Run: headless pygame with SDL's dummy video driver; simulated clock (each Clock.tick advances the game by its frame time, no real sleeping); random seed 0; keys injected as events and as key.get_pressed() state; no mouse input.
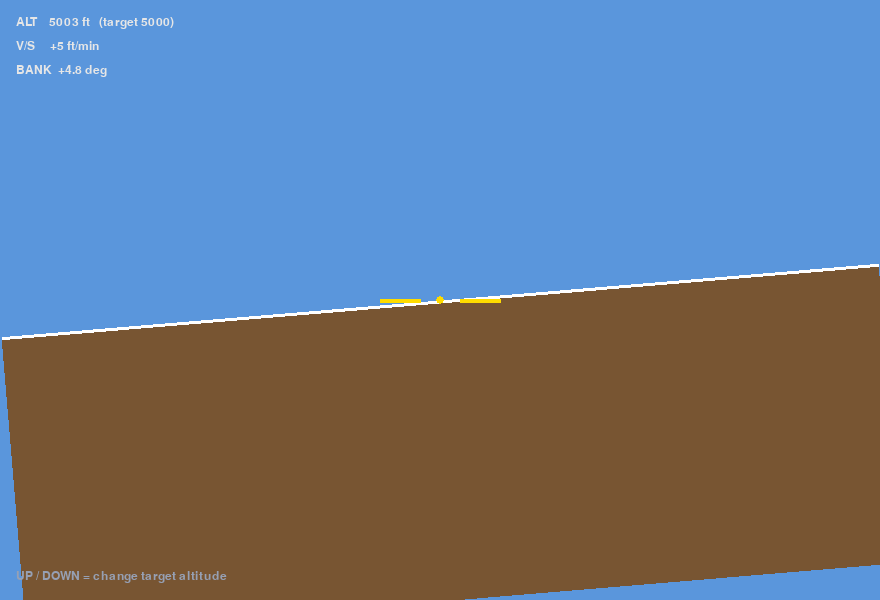
Frame 1 of 4 · flips 1–60 · no input
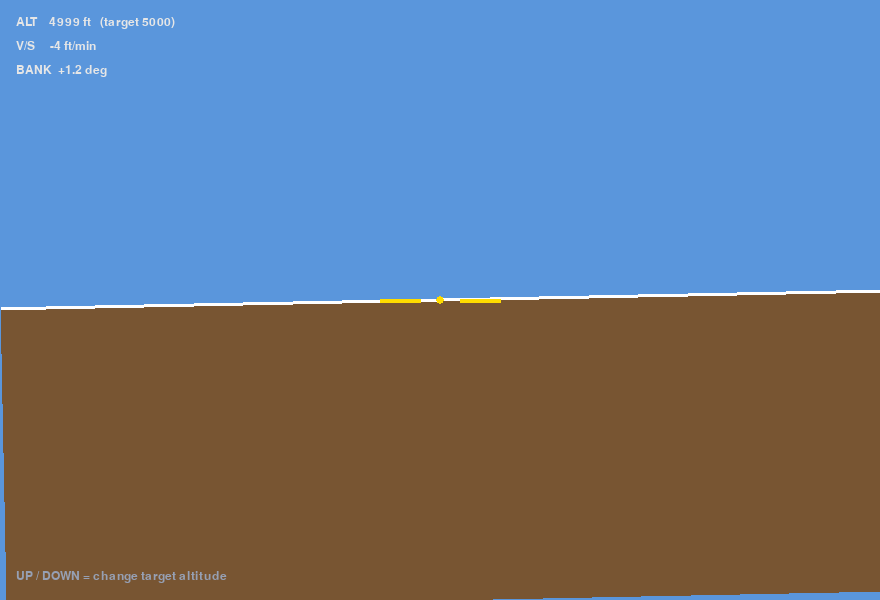
Frame 2 of 4 · flips 61–180 · tapped SPACE, RETURN · held RIGHT (→), D
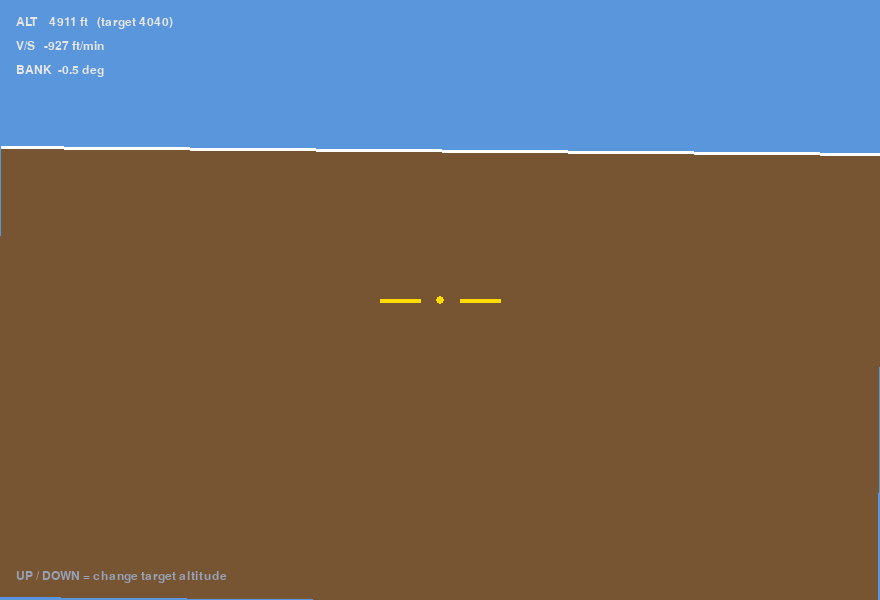
Frame 3 of 4 · flips 181–300 · held DOWN (↓), S
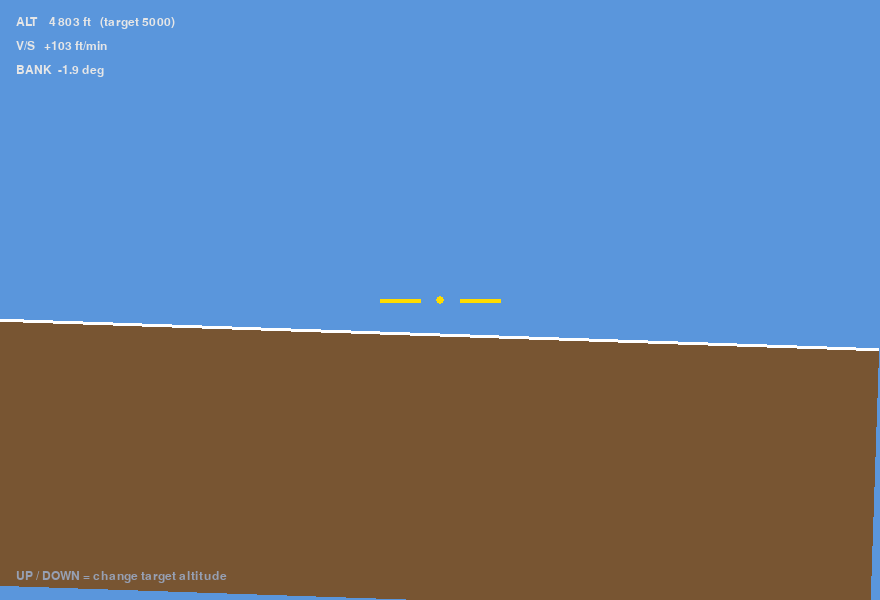
Frame 4 of 4 · flips 301–420 · held LEFT (←), A, UP (↑), W

The pygame program that drew these frames:

import math
import random
import sys
import pygame

# AIRCRAFT AUTOPILOT with an artificial horizon (attitude indicator).
# the plane gets knocked around by turbulence. a PID autopilot holds the target
# altitude and keeps the wings level, just like a real "altitude hold" mode.
# use UP/DOWN arrows to change the target altitude and watch it correct.

W, H = 880, 600
pygame.init()
screen = pygame.display.set_mode((W, H))
pygame.display.set_caption("aircraft autopilot - altitude & attitude hold")
font = pygame.font.SysFont("consolas", 18)
clock = pygame.time.Clock()


class PID:
    def __init__(self, kp, ki, kd):
        self.kp, self.ki, self.kd = kp, ki, kd
        self.prev = 0
        self.integral = 0

    def step(self, err):
        self.integral = max(-100, min(100, self.integral + err))
        d = err - self.prev
        self.prev = err
        return self.kp * err + self.ki * self.integral + self.kd * d


# state: pitch (roll of the horizon), altitude, vertical speed
roll = 0.0          # bank angle in radians
altitude = 5000.0
vspeed = 0.0
target_alt = 5000.0

alt_pid = PID(0.02, 0.001, 0.05)
roll_pid = PID(2.0, 0.0, 0.5)

running = True
while running:
    for e in pygame.event.get():
        if e.type == pygame.QUIT:
            running = False
    keys = pygame.key.get_pressed()
    if keys[pygame.K_UP]:
        target_alt += 8
    if keys[pygame.K_DOWN]:
        target_alt -= 8

    # turbulence keeps disturbing the plane
    roll += random.uniform(-0.02, 0.02)
    vspeed += random.uniform(-0.3, 0.3)

    # ---- autopilot ----
    # altitude hold: error in altitude -> desired climb/descent -> elevator
    alt_err = target_alt - altitude
    elevator = alt_pid.step(alt_err)
    vspeed += (elevator - vspeed) * 0.05
    altitude += vspeed * 0.1

    # wing leveler: drive roll back to 0
    aileron = roll_pid.step(-roll)
    roll += aileron * 0.01
    roll *= 0.98  # natural damping

    # ---- draw the artificial horizon ----
    screen.fill((10, 10, 16))
    cx, cy = W // 2, H // 2
    horizon = pygame.Surface((W, H))

    # sky and ground, rotated by the bank angle and shifted by pitch
    pitch_offset = max(-150, min(150, vspeed * 20))
    horizon.fill((90, 150, 220))  # sky
    pygame.draw.rect(horizon, (120, 85, 50), (0, H // 2 + int(pitch_offset), W, H))  # ground
    pygame.draw.line(horizon, (255, 255, 255), (0, H // 2 + int(pitch_offset)),
                     (W, H // 2 + int(pitch_offset)), 3)
    rotated = pygame.transform.rotate(horizon, math.degrees(roll))
    rect = rotated.get_rect(center=(cx, cy))
    # clip into a circular instrument
    screen.blit(rotated, rect)

    # fixed aircraft symbol in the middle
    pygame.draw.line(screen, (255, 220, 0), (cx - 60, cy), (cx - 20, cy), 4)
    pygame.draw.line(screen, (255, 220, 0), (cx + 20, cy), (cx + 60, cy), 4)
    pygame.draw.circle(screen, (255, 220, 0), (cx, cy), 4)

    # HUD text
    screen.blit(font.render(f"ALT  {altitude:6.0f} ft   (target {target_alt:.0f})", True, (230, 230, 230)), (16, 16))
    screen.blit(font.render(f"V/S  {vspeed*60:+5.0f} ft/min", True, (230, 230, 230)), (16, 40))
    screen.blit(font.render(f"BANK {math.degrees(roll):+5.1f} deg", True, (230, 230, 230)), (16, 64))
    screen.blit(font.render("UP / DOWN = change target altitude", True, (150, 160, 180)), (16, H - 30))

    pygame.display.flip()
    clock.tick(60)

pygame.quit()
sys.exit()
